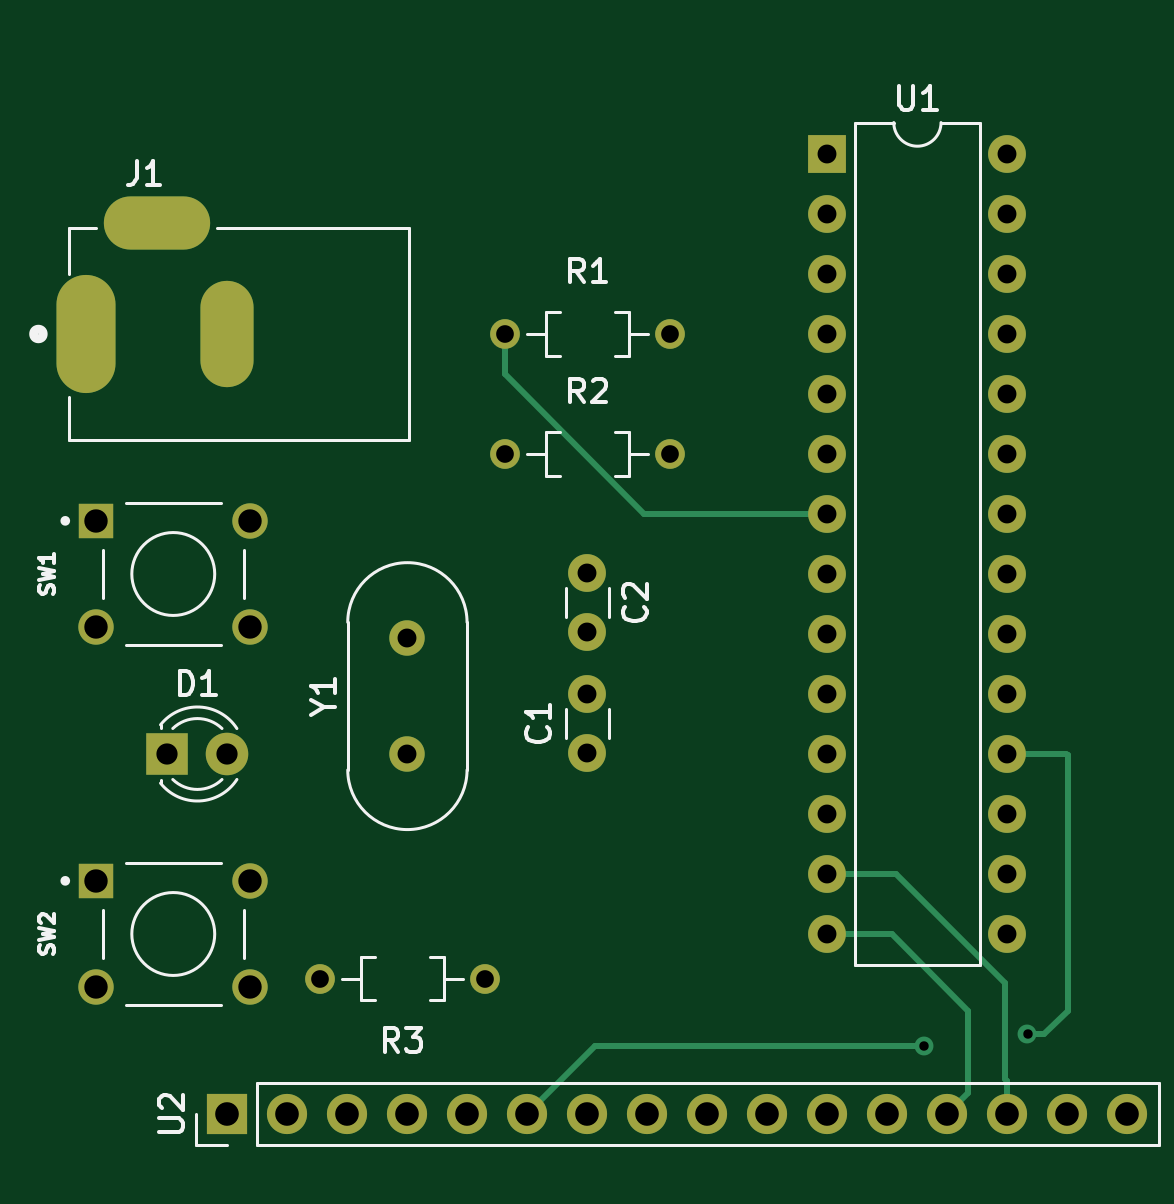
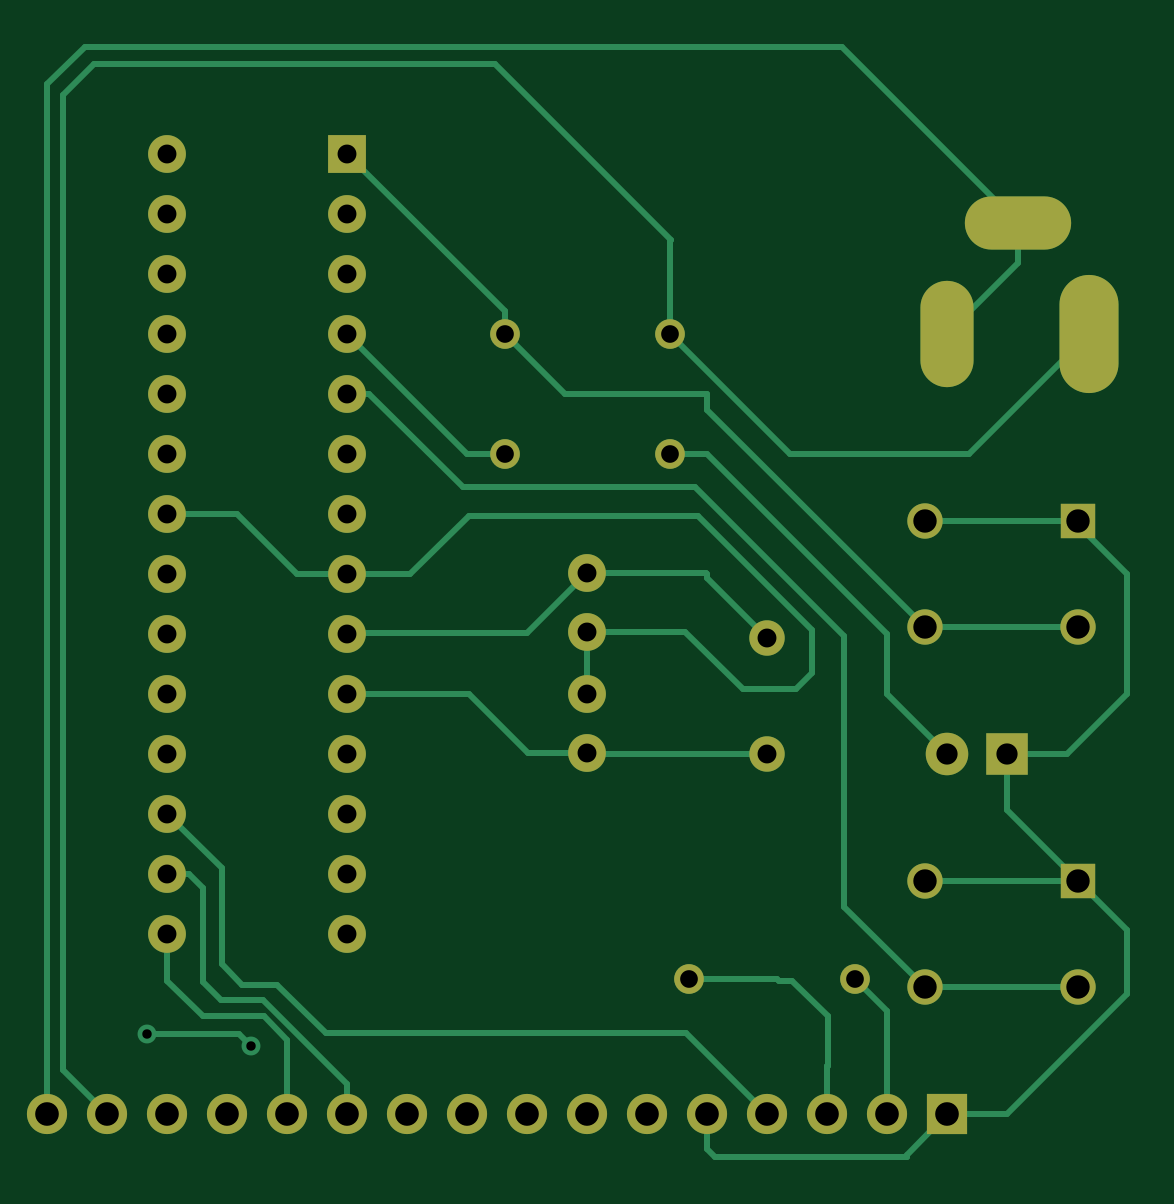
Circuit board: 8 layer files. Board 45.7 x 47.0 mm.
- bottom_copper: arduinotask-B_Cu.gbr (11767 bytes)
- bottom_mask: arduinotask-B_Mask.gbr (2763 bytes)
- outline: arduinotask-Edge_Cuts.gbr (427 bytes)
- top_copper: arduinotask-F_Cu.gbr (6860 bytes)
- top_mask: arduinotask-F_Mask.gbr (2763 bytes)
- top_silk: arduinotask-F_Silkscreen.gbr (15956 bytes)
- drill: arduinotask-NPTH.drl (268 bytes)
- drill: arduinotask-PTH.drl (1545 bytes)

=== bottom_copper: arduinotask-B_Cu.gbr (11767 bytes, source omitted) ===
=== bottom_mask: arduinotask-B_Mask.gbr ===
%TF.GenerationSoftware,KiCad,Pcbnew,7.0.6*%
%TF.CreationDate,2023-08-09T01:09:07+05:30*%
%TF.ProjectId,arduinotask,61726475-696e-46f7-9461-736b2e6b6963,rev?*%
%TF.SameCoordinates,Original*%
%TF.FileFunction,Soldermask,Bot*%
%TF.FilePolarity,Negative*%
%FSLAX46Y46*%
G04 Gerber Fmt 4.6, Leading zero omitted, Abs format (unit mm)*
G04 Created by KiCad (PCBNEW 7.0.6) date 2023-08-09 01:09:07*
%MOMM*%
%LPD*%
G01*
G04 APERTURE LIST*
%ADD10C,1.600000*%
%ADD11C,1.498000*%
%ADD12R,1.498000X1.498000*%
%ADD13O,1.700000X1.700000*%
%ADD14R,1.700000X1.700000*%
%ADD15C,1.500000*%
%ADD16C,1.258000*%
%ADD17O,4.500000X2.250000*%
%ADD18O,2.250000X4.500000*%
%ADD19O,2.500000X5.000000*%
%ADD20R,1.600000X1.600000*%
%ADD21O,1.600000X1.600000*%
%ADD22R,1.800000X1.800000*%
%ADD23C,1.800000*%
G04 APERTURE END LIST*
D10*
%TO.C,C2*%
X55880000Y-53300000D03*
X55880000Y-55800000D03*
%TD*%
D11*
%TO.C,SW1*%
X35098500Y-55590000D03*
D12*
X35098500Y-51090000D03*
D11*
X41598500Y-55590000D03*
X41598500Y-51090000D03*
%TD*%
D13*
%TO.C,U2*%
X78740000Y-76200000D03*
X76200000Y-76200000D03*
X73660000Y-76200000D03*
X71120000Y-76200000D03*
X68580000Y-76200000D03*
X66040000Y-76200000D03*
X63500000Y-76200000D03*
X60960000Y-76200000D03*
X58420000Y-76200000D03*
X55880000Y-76200000D03*
X53340000Y-76200000D03*
X50800000Y-76200000D03*
X48260000Y-76200000D03*
X45720000Y-76200000D03*
X43180000Y-76200000D03*
D14*
X40640000Y-76200000D03*
%TD*%
D15*
%TO.C,Y1*%
X48260000Y-60960000D03*
X48260000Y-56060000D03*
%TD*%
D11*
%TO.C,SW2*%
X35098500Y-70830000D03*
D12*
X35098500Y-66330000D03*
D11*
X41598500Y-70830000D03*
X41598500Y-66330000D03*
%TD*%
D16*
%TO.C,R3*%
X44560000Y-70470000D03*
X51560000Y-70470000D03*
%TD*%
%TO.C,R2*%
X52380000Y-48260000D03*
X59380000Y-48260000D03*
%TD*%
%TO.C,R1*%
X52380000Y-43180000D03*
X59380000Y-43180000D03*
%TD*%
D17*
%TO.C,J1*%
X37640000Y-38480000D03*
D18*
X40640000Y-43180000D03*
D19*
X34640000Y-43180000D03*
%TD*%
D20*
%TO.C,U1*%
X66040000Y-35560000D03*
D21*
X66040000Y-38100000D03*
X66040000Y-40640000D03*
X66040000Y-43180000D03*
X66040000Y-45720000D03*
X66040000Y-48260000D03*
X66040000Y-50800000D03*
X66040000Y-53340000D03*
X66040000Y-55880000D03*
X66040000Y-58420000D03*
X66040000Y-60960000D03*
X66040000Y-63500000D03*
X66040000Y-66040000D03*
X66040000Y-68580000D03*
X73660000Y-68580000D03*
X73660000Y-66040000D03*
X73660000Y-63500000D03*
X73660000Y-60960000D03*
X73660000Y-58420000D03*
X73660000Y-55880000D03*
X73660000Y-53340000D03*
X73660000Y-50800000D03*
X73660000Y-48260000D03*
X73660000Y-45720000D03*
X73660000Y-43180000D03*
X73660000Y-40640000D03*
X73660000Y-38100000D03*
X73660000Y-35560000D03*
%TD*%
D22*
%TO.C,D1*%
X38100000Y-60960000D03*
D23*
X40640000Y-60960000D03*
%TD*%
D10*
%TO.C,C1*%
X55880000Y-60920000D03*
X55880000Y-58420000D03*
%TD*%
M02*

=== outline: arduinotask-Edge_Cuts.gbr ===
%TF.GenerationSoftware,KiCad,Pcbnew,7.0.6*%
%TF.CreationDate,2023-08-09T01:09:07+05:30*%
%TF.ProjectId,arduinotask,61726475-696e-46f7-9461-736b2e6b6963,rev?*%
%TF.SameCoordinates,Original*%
%TF.FileFunction,Profile,NP*%
%FSLAX46Y46*%
G04 Gerber Fmt 4.6, Leading zero omitted, Abs format (unit mm)*
G04 Created by KiCad (PCBNEW 7.0.6) date 2023-08-09 01:09:07*
%MOMM*%
%LPD*%
G01*
G04 APERTURE LIST*
G04 APERTURE END LIST*
M02*

=== top_copper: arduinotask-F_Cu.gbr (6860 bytes, source omitted) ===
=== top_mask: arduinotask-F_Mask.gbr ===
%TF.GenerationSoftware,KiCad,Pcbnew,7.0.6*%
%TF.CreationDate,2023-08-09T01:09:07+05:30*%
%TF.ProjectId,arduinotask,61726475-696e-46f7-9461-736b2e6b6963,rev?*%
%TF.SameCoordinates,Original*%
%TF.FileFunction,Soldermask,Top*%
%TF.FilePolarity,Negative*%
%FSLAX46Y46*%
G04 Gerber Fmt 4.6, Leading zero omitted, Abs format (unit mm)*
G04 Created by KiCad (PCBNEW 7.0.6) date 2023-08-09 01:09:07*
%MOMM*%
%LPD*%
G01*
G04 APERTURE LIST*
%ADD10C,1.600000*%
%ADD11C,1.498000*%
%ADD12R,1.498000X1.498000*%
%ADD13O,1.700000X1.700000*%
%ADD14R,1.700000X1.700000*%
%ADD15C,1.500000*%
%ADD16C,1.258000*%
%ADD17O,4.500000X2.250000*%
%ADD18O,2.250000X4.500000*%
%ADD19O,2.500000X5.000000*%
%ADD20R,1.600000X1.600000*%
%ADD21O,1.600000X1.600000*%
%ADD22R,1.800000X1.800000*%
%ADD23C,1.800000*%
G04 APERTURE END LIST*
D10*
%TO.C,C2*%
X55880000Y-53300000D03*
X55880000Y-55800000D03*
%TD*%
D11*
%TO.C,SW1*%
X35098500Y-55590000D03*
D12*
X35098500Y-51090000D03*
D11*
X41598500Y-55590000D03*
X41598500Y-51090000D03*
%TD*%
D13*
%TO.C,U2*%
X78740000Y-76200000D03*
X76200000Y-76200000D03*
X73660000Y-76200000D03*
X71120000Y-76200000D03*
X68580000Y-76200000D03*
X66040000Y-76200000D03*
X63500000Y-76200000D03*
X60960000Y-76200000D03*
X58420000Y-76200000D03*
X55880000Y-76200000D03*
X53340000Y-76200000D03*
X50800000Y-76200000D03*
X48260000Y-76200000D03*
X45720000Y-76200000D03*
X43180000Y-76200000D03*
D14*
X40640000Y-76200000D03*
%TD*%
D15*
%TO.C,Y1*%
X48260000Y-60960000D03*
X48260000Y-56060000D03*
%TD*%
D11*
%TO.C,SW2*%
X35098500Y-70830000D03*
D12*
X35098500Y-66330000D03*
D11*
X41598500Y-70830000D03*
X41598500Y-66330000D03*
%TD*%
D16*
%TO.C,R3*%
X44560000Y-70470000D03*
X51560000Y-70470000D03*
%TD*%
%TO.C,R2*%
X52380000Y-48260000D03*
X59380000Y-48260000D03*
%TD*%
%TO.C,R1*%
X52380000Y-43180000D03*
X59380000Y-43180000D03*
%TD*%
D17*
%TO.C,J1*%
X37640000Y-38480000D03*
D18*
X40640000Y-43180000D03*
D19*
X34640000Y-43180000D03*
%TD*%
D20*
%TO.C,U1*%
X66040000Y-35560000D03*
D21*
X66040000Y-38100000D03*
X66040000Y-40640000D03*
X66040000Y-43180000D03*
X66040000Y-45720000D03*
X66040000Y-48260000D03*
X66040000Y-50800000D03*
X66040000Y-53340000D03*
X66040000Y-55880000D03*
X66040000Y-58420000D03*
X66040000Y-60960000D03*
X66040000Y-63500000D03*
X66040000Y-66040000D03*
X66040000Y-68580000D03*
X73660000Y-68580000D03*
X73660000Y-66040000D03*
X73660000Y-63500000D03*
X73660000Y-60960000D03*
X73660000Y-58420000D03*
X73660000Y-55880000D03*
X73660000Y-53340000D03*
X73660000Y-50800000D03*
X73660000Y-48260000D03*
X73660000Y-45720000D03*
X73660000Y-43180000D03*
X73660000Y-40640000D03*
X73660000Y-38100000D03*
X73660000Y-35560000D03*
%TD*%
D22*
%TO.C,D1*%
X38100000Y-60960000D03*
D23*
X40640000Y-60960000D03*
%TD*%
D10*
%TO.C,C1*%
X55880000Y-60920000D03*
X55880000Y-58420000D03*
%TD*%
M02*

=== top_silk: arduinotask-F_Silkscreen.gbr (15956 bytes, source omitted) ===
=== drill: arduinotask-NPTH.drl ===
M48
; DRILL file {KiCad 7.0.6} date Wed Aug  9 01:08:11 2023
; FORMAT={-:-/ absolute / inch / decimal}
; #@! TF.CreationDate,2023-08-09T01:08:11+05:30
; #@! TF.GenerationSoftware,Kicad,Pcbnew,7.0.6
; #@! TF.FileFunction,NonPlated,1,2,NPTH
FMAT,2
INCH
%
G90
G05
T0
M30

=== drill: arduinotask-PTH.drl ===
M48
; DRILL file {KiCad 7.0.6} date Wed Aug  9 01:08:11 2023
; FORMAT={-:-/ absolute / inch / decimal}
; #@! TF.CreationDate,2023-08-09T01:08:11+05:30
; #@! TF.GenerationSoftware,Kicad,Pcbnew,7.0.6
; #@! TF.FileFunction,Plated,1,2,PTH
FMAT,2
INCH
; #@! TA.AperFunction,Plated,PTH,ViaDrill
T1C0.0157
; #@! TA.AperFunction,Plated,PTH,ComponentDrill
T2C0.0295
; #@! TA.AperFunction,Plated,PTH,ComponentDrill
T3C0.0315
; #@! TA.AperFunction,Plated,PTH,ComponentDrill
T4C0.0354
; #@! TA.AperFunction,Plated,PTH,ComponentDrill
T5C0.0390
; #@! TA.AperFunction,Plated,PTH,ComponentDrill
T6C0.0394
%
G90
G05
T1
X2.7602Y-2.8866
X2.9335Y-2.8669
T2
X1.7543Y-2.7744
X2.0299Y-2.7744
X2.0622Y-1.7
X2.0622Y-1.9
X2.3378Y-1.7
X2.3378Y-1.9
T3
X1.9Y-2.2071
X1.9Y-2.4
X2.2Y-2.0984
X2.2Y-2.1969
X2.2Y-2.3
X2.2Y-2.3984
X2.6Y-1.4
X2.6Y-1.5
X2.6Y-1.6
X2.6Y-1.7
X2.6Y-1.8
X2.6Y-1.9
X2.6Y-2.0
X2.6Y-2.1
X2.6Y-2.2
X2.6Y-2.3
X2.6Y-2.4
X2.6Y-2.5
X2.6Y-2.6
X2.6Y-2.7
X2.9Y-1.4
X2.9Y-1.5
X2.9Y-1.6
X2.9Y-1.7
X2.9Y-1.8
X2.9Y-1.9
X2.9Y-2.0
X2.9Y-2.1
X2.9Y-2.2
X2.9Y-2.3
X2.9Y-2.4
X2.9Y-2.5
X2.9Y-2.6
X2.9Y-2.7
T4
X1.5Y-2.4
X1.6Y-2.4
T5
X1.3818Y-2.0114
X1.3818Y-2.1886
X1.3818Y-2.6114
X1.3818Y-2.7886
X1.6377Y-2.0114
X1.6377Y-2.1886
X1.6377Y-2.6114
X1.6377Y-2.7886
T6
X1.6Y-3.0
X1.7Y-3.0
X1.8Y-3.0
X1.9Y-3.0
X2.0Y-3.0
X2.1Y-3.0
X2.2Y-3.0
X2.3Y-3.0
X2.4Y-3.0
X2.5Y-3.0
X2.6Y-3.0
X2.7Y-3.0
X2.8Y-3.0
X2.9Y-3.0
X3.0Y-3.0
X3.1Y-3.0
T6
G00X1.3638Y-1.6508
M15
G01X1.3638Y-1.7492
M16
G05
G00X1.4425Y-1.515
M15
G01X1.5213Y-1.515
M16
G05
G00X1.6Y-1.6606
M15
G01X1.6Y-1.7394
M16
G05
T0
M30

